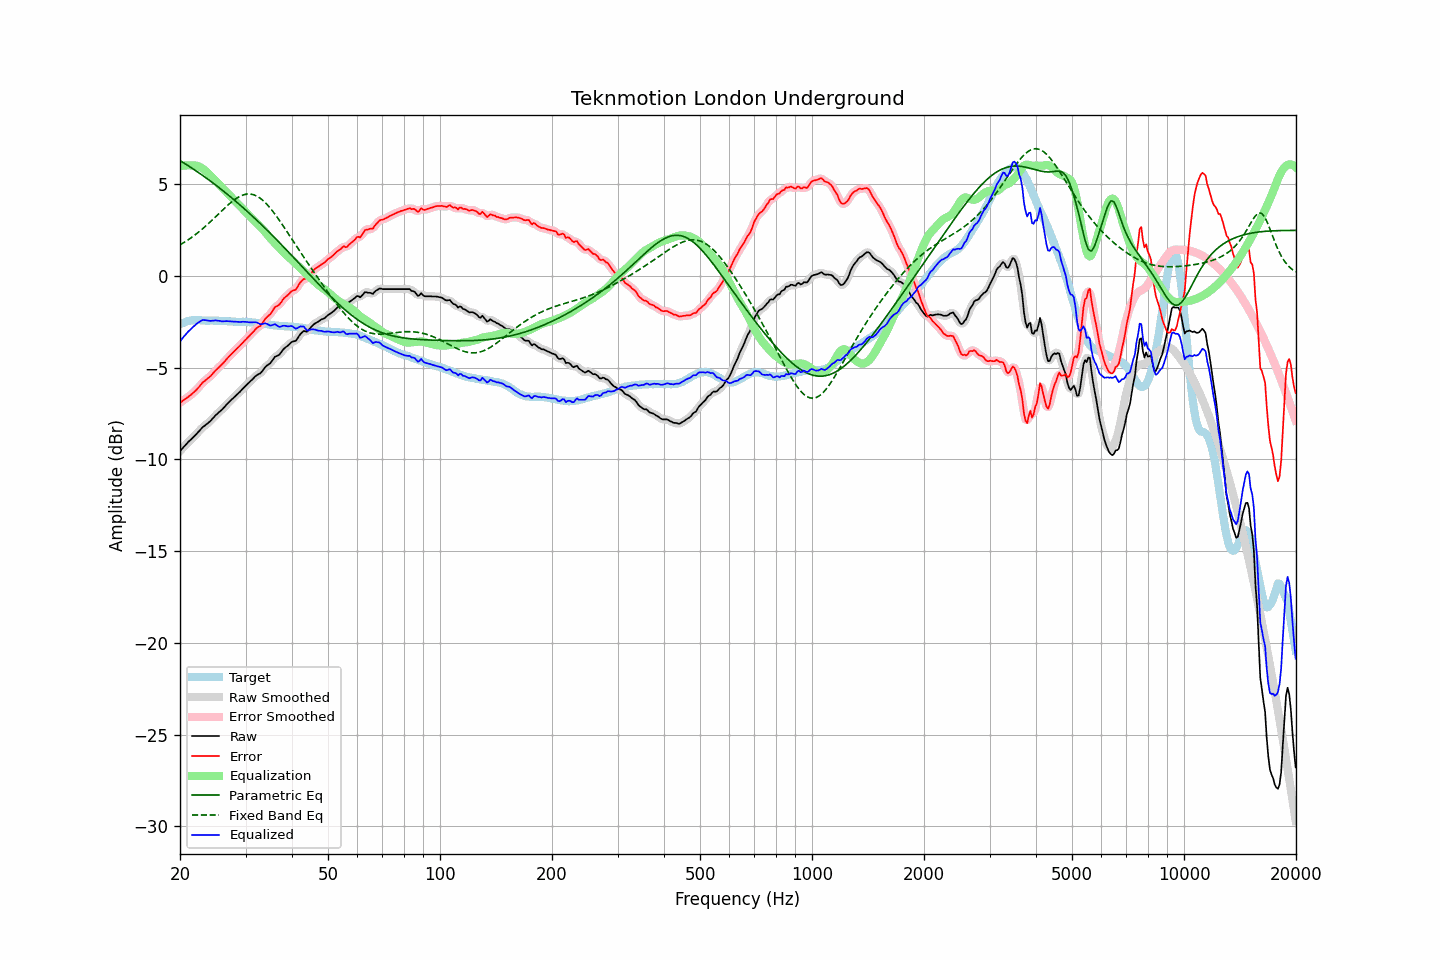

The data file committed next to this chart (first rows):
frequency, raw, error, smoothed, error_smoothed, equalization, parametric_eq, fixed_band_eq, equalized_raw, equalized_smoothed, target
20.00, -9.56, -6.92, -9.56, -6.92, 5.98, 6.28, 1.68, -3.58, -3.58, -2.64
20.20, -9.46, -6.86, -9.46, -6.86, 5.99, 6.22, 1.73, -3.46, -3.46, -2.60
20.40, -9.36, -6.80, -9.36, -6.79, 6.00, 6.17, 1.79, -3.35, -3.35, -2.56
20.61, -9.27, -6.73, -9.26, -6.73, 6.01, 6.12, 1.84, -3.26, -3.25, -2.54
20.81, -9.17, -6.67, -9.16, -6.67, 6.02, 6.06, 1.90, -3.15, -3.15, -2.50
21.02, -9.07, -6.61, -9.07, -6.60, 6.02, 6.00, 1.96, -3.05, -3.06, -2.46
21.23, -8.99, -6.54, -8.98, -6.54, 6.02, 5.95, 2.01, -2.97, -2.97, -2.45
21.44, -8.91, -6.47, -8.90, -6.47, 6.01, 5.89, 2.08, -2.89, -2.89, -2.43
21.66, -8.82, -6.40, -8.82, -6.40, 6.02, 5.83, 2.14, -2.80, -2.80, -2.42
21.87, -8.73, -6.31, -8.73, -6.32, 6.01, 5.77, 2.21, -2.72, -2.72, -2.42
22.09, -8.65, -6.23, -8.64, -6.23, 6.00, 5.71, 2.27, -2.64, -2.64, -2.41
22.31, -8.54, -6.13, -8.55, -6.14, 5.98, 5.65, 2.34, -2.57, -2.57, -2.41
22.54, -8.46, -6.04, -8.45, -6.03, 5.95, 5.59, 2.41, -2.51, -2.50, -2.41
22.76, -8.36, -5.93, -8.35, -5.93, 5.90, 5.53, 2.48, -2.45, -2.45, -2.42
22.99, -8.26, -5.82, -8.27, -5.84, 5.85, 5.47, 2.56, -2.41, -2.42, -2.43
23.22, -8.20, -5.76, -8.19, -5.75, 5.78, 5.41, 2.63, -2.41, -2.41, -2.43
23.45, -8.13, -5.68, -8.12, -5.68, 5.71, 5.35, 2.71, -2.42, -2.42, -2.44
23.69, -8.06, -5.61, -8.06, -5.62, 5.62, 5.28, 2.79, -2.43, -2.44, -2.45
23.92, -7.99, -5.54, -7.98, -5.54, 5.53, 5.22, 2.87, -2.45, -2.45, -2.45
24.16, -7.91, -5.47, -7.90, -5.46, 5.44, 5.16, 2.95, -2.46, -2.46, -2.44
24.40, -7.80, -5.37, -7.81, -5.37, 5.36, 5.09, 3.03, -2.45, -2.45, -2.44
24.65, -7.72, -5.27, -7.71, -5.27, 5.27, 5.02, 3.12, -2.44, -2.44, -2.45
24.89, -7.61, -5.17, -7.62, -5.17, 5.19, 4.96, 3.20, -2.43, -2.43, -2.45
25.14, -7.54, -5.09, -7.53, -5.08, 5.10, 4.89, 3.29, -2.44, -2.44, -2.45
25.39, -7.45, -5.01, -7.46, -5.00, 5.01, 4.82, 3.37, -2.45, -2.45, -2.45
25.65, -7.38, -4.92, -7.38, -4.92, 4.91, 4.75, 3.46, -2.46, -2.47, -2.46
25.91, -7.31, -4.84, -7.30, -4.83, 4.82, 4.69, 3.54, -2.48, -2.48, -2.47
26.16, -7.21, -4.74, -7.21, -4.74, 4.73, 4.62, 3.62, -2.48, -2.48, -2.47
26.43, -7.12, -4.65, -7.12, -4.64, 4.64, 4.55, 3.71, -2.48, -2.48, -2.47
26.69, -7.02, -4.54, -7.02, -4.54, 4.55, 4.47, 3.79, -2.47, -2.47, -2.47
26.96, -6.93, -4.44, -6.93, -4.45, 4.45, 4.40, 3.87, -2.47, -2.47, -2.48
27.23, -6.84, -4.35, -6.84, -4.35, 4.36, 4.33, 3.94, -2.48, -2.48, -2.48
27.50, -6.76, -4.27, -6.76, -4.27, 4.27, 4.26, 4.02, -2.49, -2.49, -2.49
27.77, -6.67, -4.18, -6.67, -4.18, 4.18, 4.18, 4.09, -2.50, -2.49, -2.50
28.05, -6.59, -4.09, -6.59, -4.09, 4.09, 4.11, 4.15, -2.50, -2.50, -2.50
28.33, -6.51, -4.00, -6.51, -4.00, 4.00, 4.04, 4.21, -2.50, -2.50, -2.51
28.62, -6.43, -3.92, -6.43, -3.92, 3.92, 3.96, 4.27, -2.51, -2.51, -2.51
28.90, -6.35, -3.84, -6.34, -3.83, 3.83, 3.88, 4.32, -2.52, -2.51, -2.51
29.19, -6.26, -3.74, -6.25, -3.74, 3.74, 3.81, 4.36, -2.52, -2.51, -2.51
29.48, -6.16, -3.65, -6.16, -3.65, 3.65, 3.73, 4.39, -2.50, -2.51, -2.50
29.78, -6.07, -3.55, -6.07, -3.56, 3.56, 3.65, 4.42, -2.51, -2.51, -2.51
30.08, -5.98, -3.47, -5.98, -3.47, 3.47, 3.57, 4.44, -2.51, -2.51, -2.51
30.38, -5.90, -3.37, -5.90, -3.38, 3.37, 3.49, 4.46, -2.52, -2.52, -2.53
30.68, -5.82, -3.29, -5.81, -3.29, 3.28, 3.41, 4.46, -2.54, -2.53, -2.53
30.99, -5.73, -3.19, -5.73, -3.20, 3.19, 3.33, 4.45, -2.54, -2.54, -2.54
31.30, -5.65, -3.11, -5.64, -3.10, 3.11, 3.25, 4.43, -2.54, -2.54, -2.54
31.61, -5.56, -3.01, -5.55, -3.00, 3.02, 3.17, 4.41, -2.53, -2.53, -2.54
31.93, -5.47, -2.90, -5.47, -2.92, 2.94, 3.09, 4.37, -2.53, -2.54, -2.56
32.24, -5.41, -2.83, -5.41, -2.84, 2.85, 3.01, 4.33, -2.55, -2.56, -2.57
32.57, -5.36, -2.78, -5.36, -2.78, 2.76, 2.92, 4.28, -2.60, -2.60, -2.58
32.89, -5.32, -2.73, -5.30, -2.71, 2.67, 2.84, 4.22, -2.64, -2.63, -2.59
33.22, -5.22, -2.61, -5.21, -2.60, 2.58, 2.76, 4.15, -2.63, -2.63, -2.61
33.55, -5.09, -2.48, -5.10, -2.48, 2.49, 2.67, 4.08, -2.61, -2.61, -2.61
33.89, -4.98, -2.34, -4.99, -2.36, 2.39, 2.59, 3.99, -2.59, -2.60, -2.63
34.23, -4.90, -2.26, -4.90, -2.26, 2.28, 2.50, 3.90, -2.61, -2.62, -2.64
34.57, -4.84, -2.18, -4.84, -2.18, 2.17, 2.41, 3.80, -2.66, -2.66, -2.66
34.92, -4.78, -2.11, -4.76, -2.10, 2.07, 2.33, 3.70, -2.71, -2.69, -2.67
35.27, -4.67, -2.00, -4.66, -1.98, 1.97, 2.24, 3.59, -2.70, -2.69, -2.67
35.62, -4.55, -1.85, -4.54, -1.85, 1.87, 2.15, 3.48, -2.67, -2.67, -2.69
35.97, -4.42, -1.71, -4.44, -1.74, 1.78, 2.06, 3.36, -2.63, -2.66, -2.71
... 635 more rows
